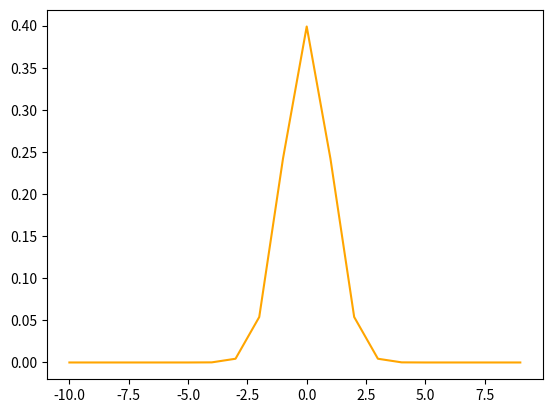

The script that saved this image:
from math import * 
from sympy import *


def esperance(n,p):
    """
    x : liste des valeurs 
    p : liste des probabilités de x 
    """
    sum=0
    for i in range (len(x)):
        sum += n[i] * p[i]
    return sum

def variance(n,p):
    n_copy = n.copy()
    for i in range(len(n)):
        n_copy[i] = n_copy[i] **2
    m = esperance(n_copy,p) - esperance(n,p)**2

    return m


def ecart_type(n,p):
    return variance(n,p)**0.5


def loi_normale(x,esp,et):
    """
    Cours page 
    """
    denom = et * sqrt(2*pi)
    e = exp( (-1/2) * (( x-esp )/ et)**2   )
    res = (1/denom) * e

    return res

def methode_rectangle_gauche(esp,et,b,a=0):
    sum = 0
    n = ((b - a) ** 2 ) ** 0.5 
    for i in range(a,b):
        sum += loi_normale(i-1 ,esp,et) #* i
    return  ((b - a) / n) * sum #n == ??


def methode_rectangle_droite(esp,et,b,a=0):
    sum = 0
    n = ((b - a) ** 2 ) ** 0.5 
    for i in range(a,b+1):
        sum += loi_normale(i-1 ,esp,et) #* i
    return  ((b - a) / n) * sum #n == ??

def methode_rectangle_medians(esp,et,b,a=0):
    sum = 0
    n = ((b - a) ** 2 ) ** 0.5 
    for i in range(a,b):
        ni = (i + i+1) / 2
        sum+= loi_normale(ni,esp,et)
    return ((b - a) / n) * sum

def methode_trapeze(esp,et,b,a=0):
    sum = 0
    n = ((b - a) ** 2 ) ** 0.5 
    facteur = (b - a) / (2 * n)
    fa = loi_normale(a,esp,et)
    fb = loi_normale(b,esp,et)

    for i in range(a,b):
        sum += loi_normale(i-1 ,esp,et) #* i
    
    res = facteur * (fa + fb + 2*sum)
    return res

def methode_Simpson(esp,et,b,a=0):
    sum1 = 0
    sum2 = 0
    n = ((b - a) ** 2 ) ** 0.5 
  
    facteur = (b - a) / (6 * n)
    fa = loi_normale(a,esp,et)
    fb = loi_normale(b,esp,et)

    for k in range(a,b):
        sum1 += loi_normale(a +  ((k * n) /n),esp,et) # sans les n?

    for k in range(a,b):
        sum2 += loi_normale(((2*k + 1) * n)/(2*n) ,esp,et) # sans les n?

    res = facteur * (fa + fb + 2*sum1 + 4*sum2)

    return res
    



x = [0,10,20]
p = [1/4, 1/2, 1/4]

#print(esperance(x,p))
#print(loi_normale(15, esperance(x,p), ecart_type(x,p)))

"""print("rectangle gauche : " ,methode_rectangle_gauche(10,50,25))
print("rectangle droits : " , methode_rectangle_droite(10,50,25))
print("rectangle medians : " , methode_rectangle_medians(10,50,25))
print("trapèzes : " , methode_trapeze(10,50,25))
print("simpson : " , methode_Simpson(10,50,25))"""

#Pour les tests :
#site reference : https://www.codabrainy.com/loi-normale/10/50/0/25/ 



## Ce que je peux faire c'est je regarde manuellement ou la courbe
## devient asymptote (coté négatif) et je considère que c'est min 
## donc que de min à -inf ya que des 0 (algo de recherche dichotomie?)

# si = 0.9999999999999991 =1



## Chercher la solution en 0 de la dérivé de la loi normale fait buger 
## les sorties changent et ne sont plus cohérentes

#esp= Symbol('esp')
#et= Symbol('et')
#print(diff(loi_normale(x,10,50))) # dérivé
#an = Symbol('an')
#equation = loi_normale(x,50,10)
#y = Symbol('y')
#print(solve(diff(loi_normale(y,10,50))))
"""
x= Symbol('x')
f= 1/  (2 * pi)**0.5 * exp(-(x**2)/2 )
print(integrate(f,(x,-inf,2)))"""

#print("rectangle gauche : " ,methode_rectangle_gauche(1,1,2,-100000))

def f(x):
   return 1/  (2 * pi)**0.5 * exp(-(x**2)/2 )

from matplotlib.pyplot import plot, show, legend
x= Symbol('x')
ab = [ i for i in range(-10,10) ]
ord = [ f(a) for a in range(-10,10) ]
plot(ab,ord,color='orange')
show()
